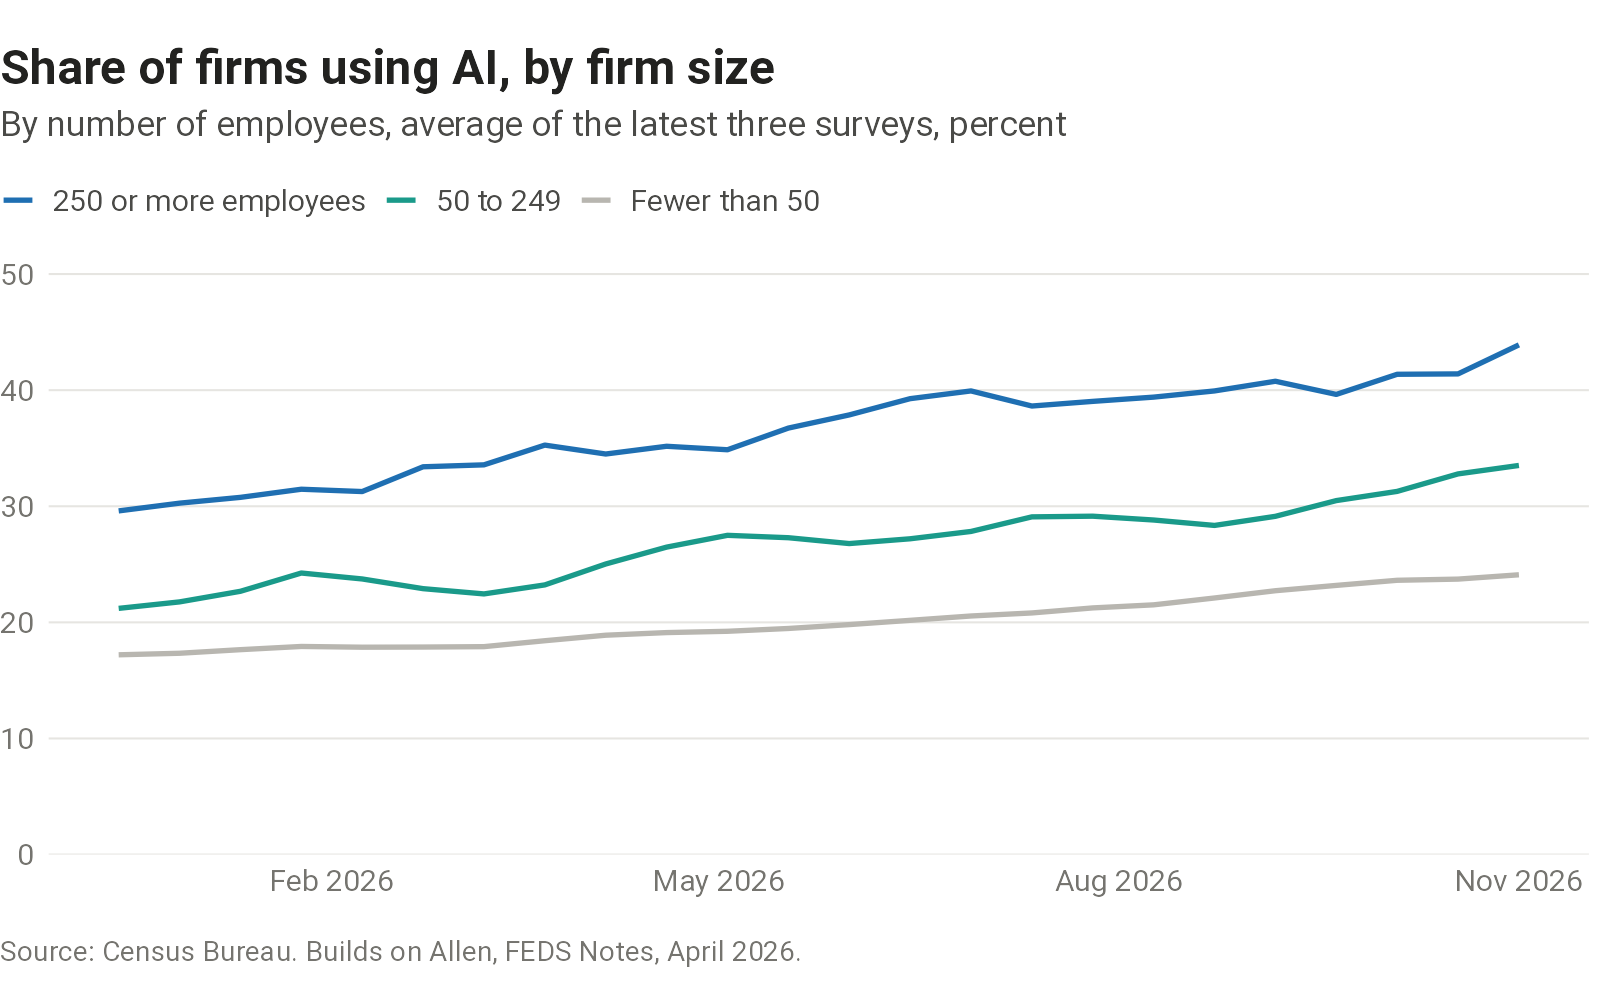

The data file committed next to this chart (first rows):
date, firms_fewer_than_50_employees, firms_50_to_249_employees, firms_250_or_more_employees
2025-12-14, 17.2, 21.2, 29.6
2025-12-28, 17.3, 21.8, 30.3
2026-01-11, 17.6, 22.7, 30.8
2026-01-25, 17.9, 24.2, 31.5
2026-02-08, 17.9, 23.7, 31.3
2026-02-22, 17.9, 22.9, 33.4
2026-03-08, 17.9, 22.4, 33.6
2026-03-22, 18.4, 23.2, 35.3
2026-04-05, 18.9, 25, 34.5
2026-04-19, 19.1, 26.5, 35.2
2026-05-03, 19.2, 27.5, 34.9
2026-05-17, 19.5, 27.3, 36.7
2026-05-31, 19.8, 26.8, 37.9
2026-06-14, 20.2, 27.2, 39.3
2026-06-28, 20.5, 27.8, 39.9
2026-07-12, 20.8, 29.1, 38.6
2026-07-26, 21.2, 29.1, 39
2026-08-09, 21.5, 28.8, 39.4
2026-08-23, 22.1, 28.3, 39.9
2026-09-06, 22.7, 29.1, 40.8
2026-09-20, 23.2, 30.5, 39.6
2026-10-04, 23.6, 31.3, 41.4
2026-10-18, 23.7, 32.8, 41.4
2026-11-01, 24.1, 33.5, 43.9
